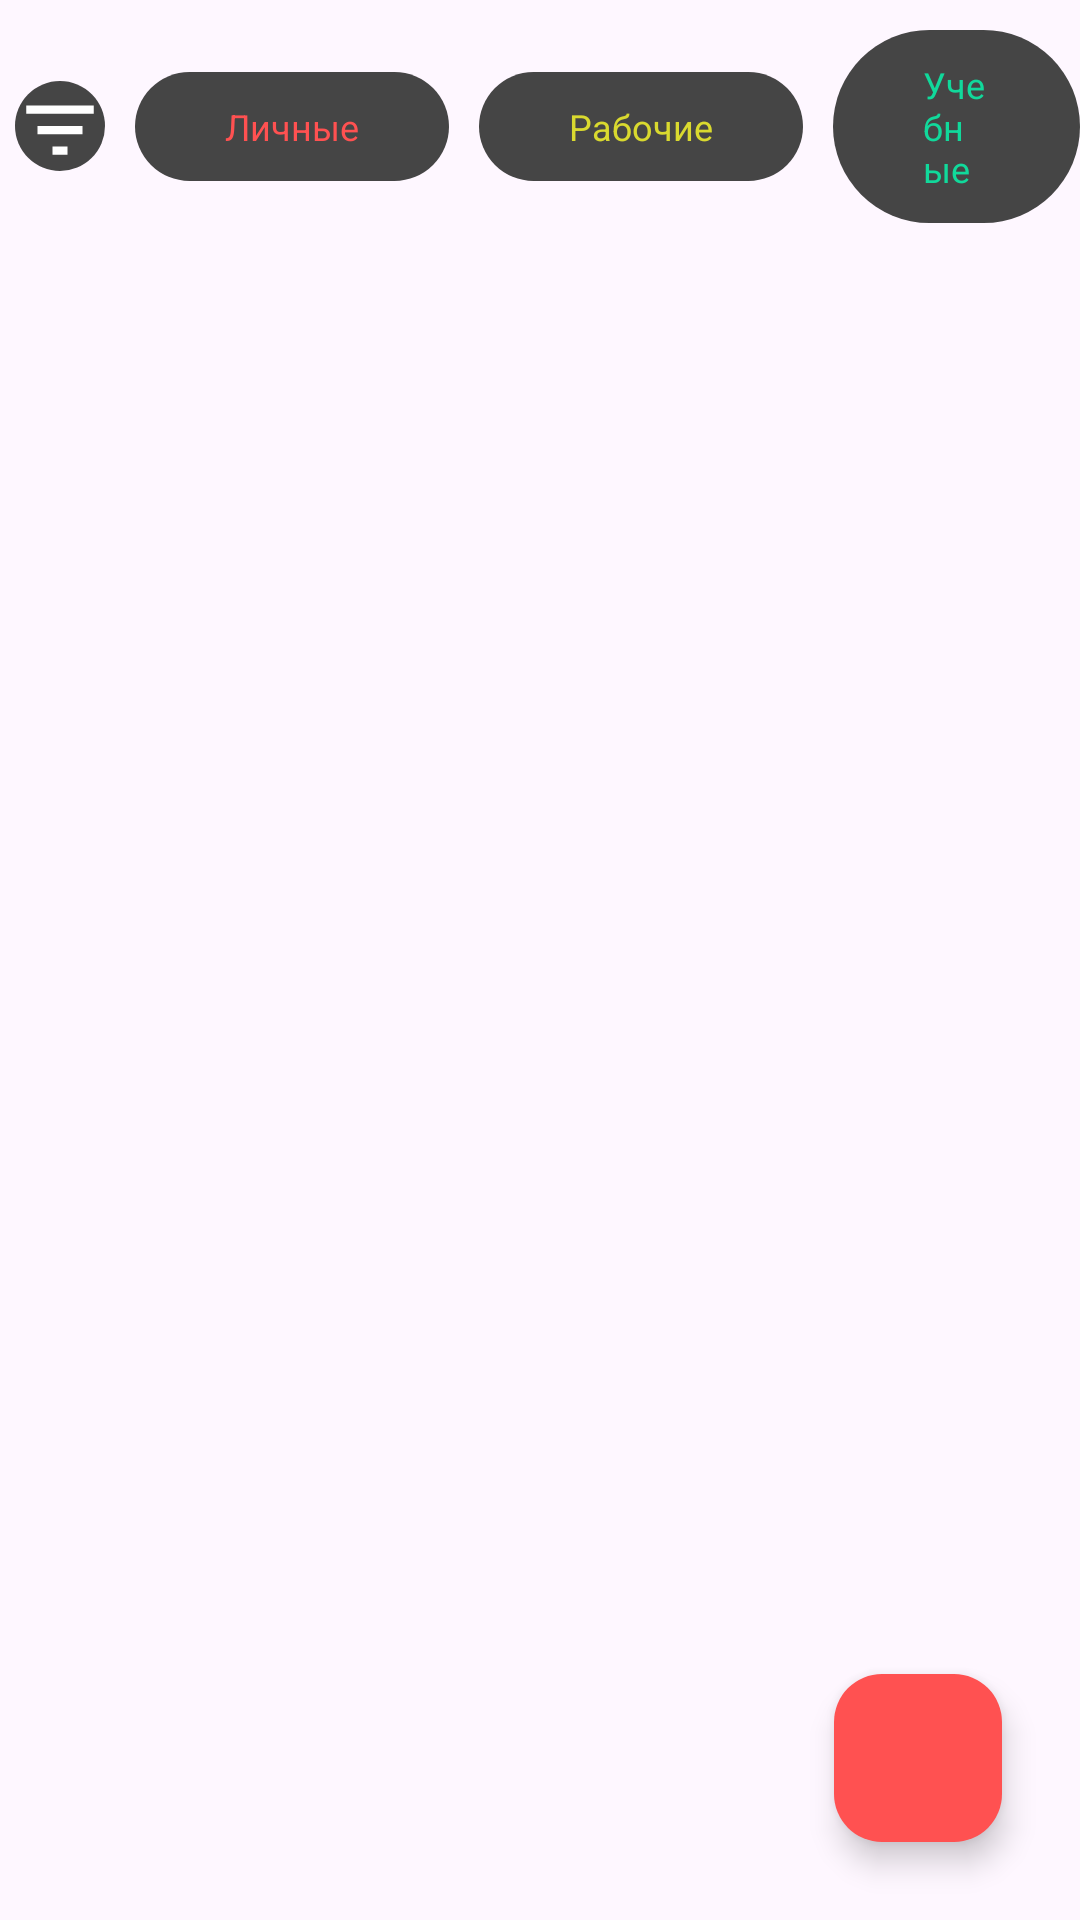

This screen was rendered from an Android layout file. Write that file and the resources it references.
<!-- AndroidManifest.xml: application theme Theme.FinalTestGeeks -->
<!-- res/layout/fragment_home.xml -->
<?xml version="1.0" encoding="utf-8"?>
<FrameLayout xmlns:android="http://schemas.android.com/apk/res/android"
    xmlns:app="http://schemas.android.com/apk/res-auto"
    xmlns:tools="http://schemas.android.com/tools"
    android:layout_width="match_parent"
    android:layout_height="match_parent"
    tools:context=".ui.Fragment.HomeFragment">

    <androidx.constraintlayout.widget.ConstraintLayout
        android:layout_width="match_parent"
        android:layout_height="match_parent">

        <LinearLayout
            android:id="@+id/linearLayout"
            android:layout_width="wrap_content"
            android:layout_height="wrap_content"
            android:layout_margin="10dp"
            android:gravity="center_vertical"
            android:orientation="horizontal"
            app:layout_constraintEnd_toEndOf="parent"
            app:layout_constraintStart_toStartOf="parent"
            app:layout_constraintTop_toTopOf="parent">

            <ImageView
                android:id="@+id/allNotes"
                android:layout_width="30dp"
                android:layout_height="30dp"
                android:layout_margin="5dp"
                android:background="@drawable/filter_dot"
                android:src="@drawable/ic_baseline_filter_list_24" />

            <TextView
                android:id="@+id/filterHigh"
                android:layout_width="wrap_content"
                android:layout_height="wrap_content"
                android:layout_marginStart="5dp"
                android:background="@drawable/btn_filter_shape"
                android:paddingStart="30dp"
                android:paddingTop="10dp"
                android:paddingEnd="30dp"
                android:paddingBottom="10dp"
                android:text="@string/note_personal"
                android:textColor="@color/red_color"
                android:textSize="12sp" />

            <TextView
                android:id="@+id/filterMedium"
                android:layout_width="wrap_content"
                android:layout_height="wrap_content"
                android:layout_marginStart="10dp"
                android:background="@drawable/btn_filter_shape"
                android:paddingStart="30dp"
                android:paddingTop="10dp"
                android:paddingEnd="30dp"
                android:paddingBottom="10dp"
                android:text="@string/note_workers"
                android:textColor="@color/yellow_color"
                android:textSize="12sp" />

            <TextView
                android:id="@+id/filterLow"
                android:layout_width="wrap_content"
                android:layout_height="wrap_content"
                android:layout_marginStart="10dp"
                android:background="@drawable/btn_filter_shape"
                android:paddingStart="30dp"
                android:paddingTop="10dp"
                android:paddingEnd="30dp"
                android:paddingBottom="10dp"
                android:text="@string/note_educational"
                android:textColor="@color/green_color"
                android:textSize="12sp" />
        </LinearLayout>

        <androidx.recyclerview.widget.RecyclerView
            android:id="@+id/rcvAllNotes"
            android:layout_width="match_parent"
            android:layout_height="0dp"
            app:layout_constraintBottom_toBottomOf="parent"
            app:layout_constraintEnd_toEndOf="parent"
            app:layout_constraintStart_toStartOf="parent"
            app:layout_constraintTop_toBottomOf="@+id/linearLayout">

        </androidx.recyclerview.widget.RecyclerView>

        <com.google.android.material.floatingactionbutton.FloatingActionButton
            android:id="@+id/btnAddNotes"
            android:layout_width="wrap_content"
            android:layout_height="wrap_content"
            android:layout_margin="26dp"
            android:backgroundTint="@color/red_color"
            android:src="@drawable/ic_baseline_add_24"
            app:layout_constraintBottom_toBottomOf="parent"
            app:layout_constraintEnd_toEndOf="parent">

        </com.google.android.material.floatingactionbutton.FloatingActionButton>

    </androidx.constraintlayout.widget.ConstraintLayout>


</FrameLayout>
<!-- resources referenced by this layout -->
<resources>
  <color name="green_color">#11D99B</color>
  <color name="red_color">#FF5151</color>
  <color name="yellow_color">#D9D92F</color>
  <!-- drawable btn_filter_shape (drawable) -->
  <?xml version="1.0" encoding="utf-8"?>
  <shape android:shape="rectangle" xmlns:android="http://schemas.android.com/apk/res/android">
      <solid android:color="#454545"/>
      <corners android:radius="50dp"/>
  
  </shape>
  <!-- drawable filter_dot (drawable) -->
  <?xml version="1.0" encoding="utf-8"?>
  <shape android:shape="oval" xmlns:android="http://schemas.android.com/apk/res/android">
      <solid
          android:color="#454545"
          >
  
      </solid>
  
  </shape>
  <!-- drawable ic_baseline_filter_list_24 (drawable) -->
  <vector xmlns:android="http://schemas.android.com/apk/res/android"
      android:width="10dp"
      android:height="10dp"
      android:viewportWidth="24"
      android:viewportHeight="22"
      android:tint="@color/white">
    <path
        android:fillColor="@color/white"
        android:pathData="M10,18h4v-2h-4v2zM3,6v2h18L21,6L3,6zM6,13h12v-2L6,11v2z"/>
  </vector>
  <string name="note_educational">Учебные </string>
  <string name="note_personal">Личные </string>
  <string name="note_workers">Рабочие </string>
  <style name="Theme.FinalTestGeeks" parent="Base.Theme.FinalTestGeeks" />
  <color name="white">#FFFFFFFF</color>
  <style name="Base.Theme.FinalTestGeeks" parent="Theme.Material3.DayNight.NoActionBar">
          
          <item name="colorPrimary">@color/gray_color</item>
          <item name="colorPrimaryVariant">@color/black</item>
          <item name="colorOnPrimary">@color/white</item>
          
          <item name="colorSecondary">@color/teal_200</item>
          <item name="colorSecondaryVariant">@color/teal_700</item>
          <item name="colorOnSecondary">@color/black</item>
          
          <item name="android:statusBarColor" tools:targetApi="l">?attr/colorPrimaryVariant</item>
      </style>
  <color name="gray_color">#474747</color>
  <color name="black">#FF000000</color>
  <color name="teal_200">#FF03DAC5</color>
  <color name="teal_700">#FF018786</color>
</resources>
